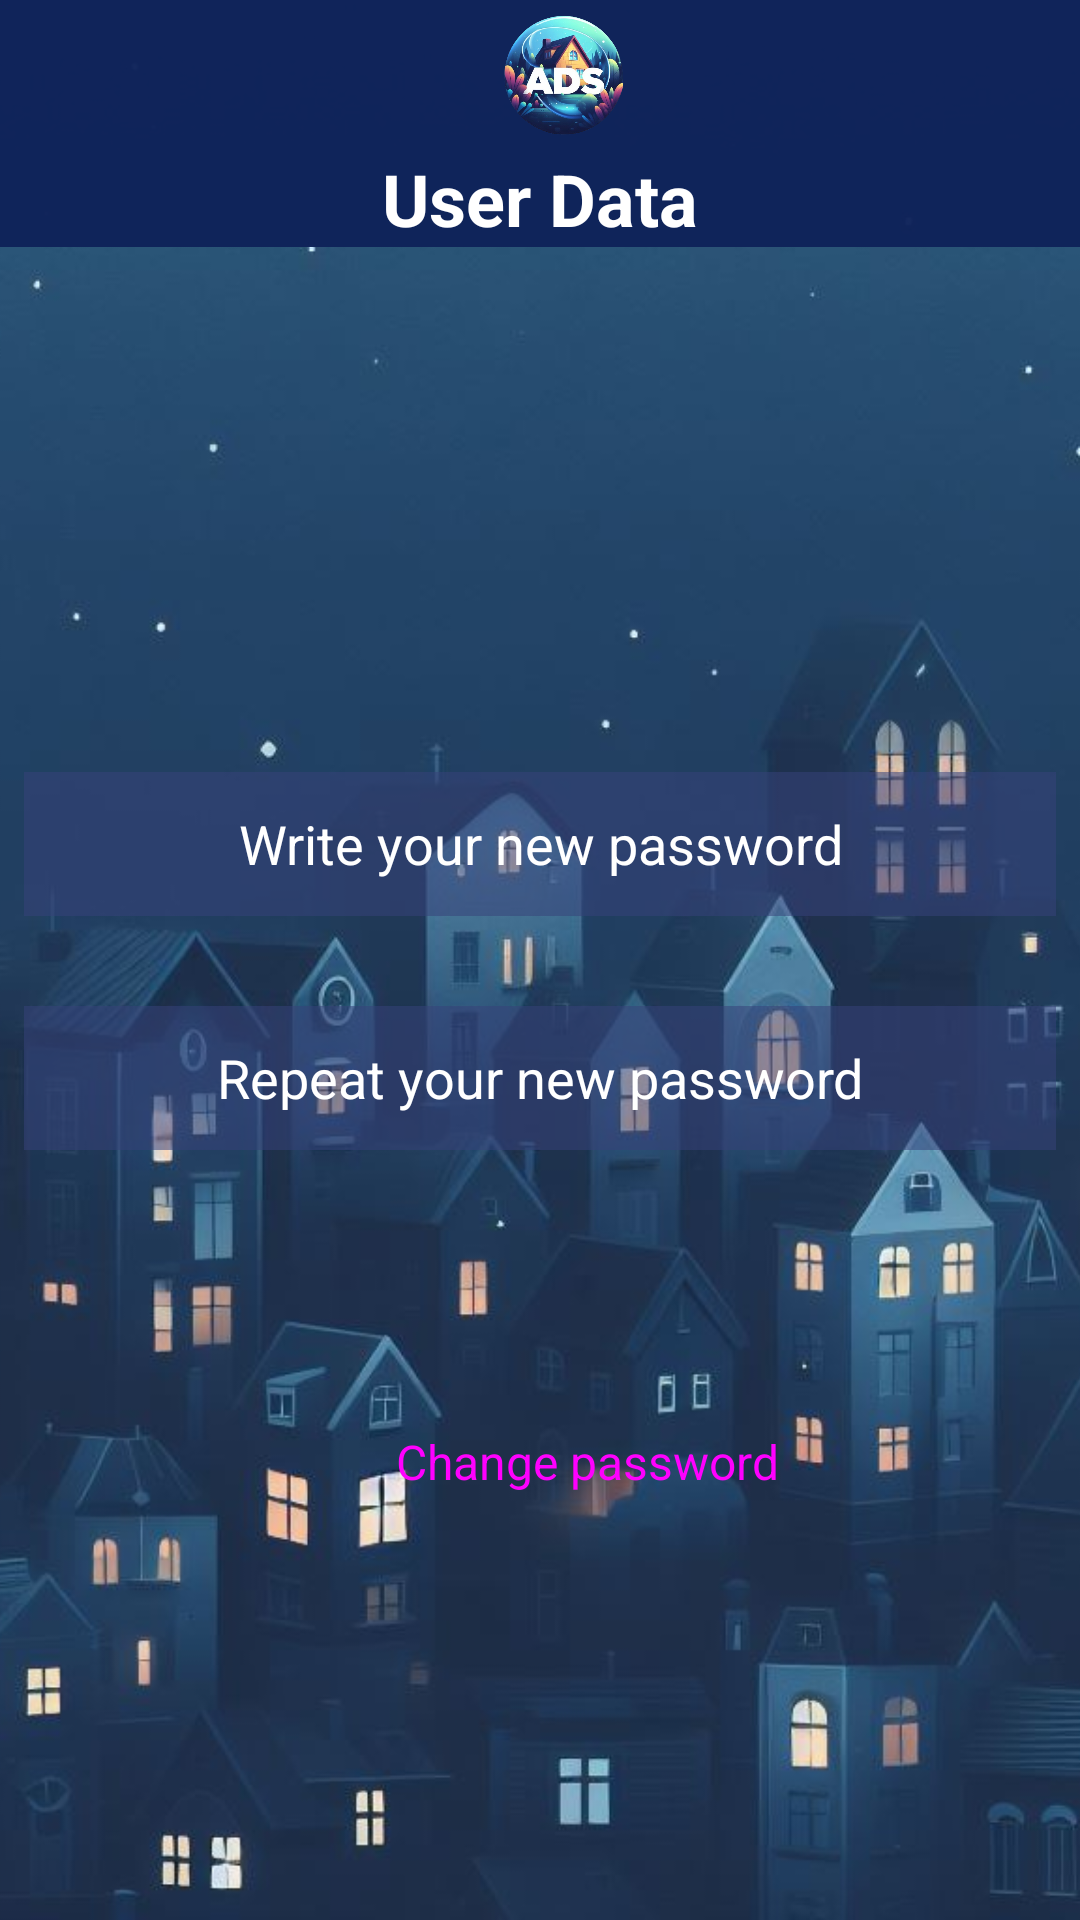

Reconstruct the res/layout file that produces this screen, plus the resources it refers to.
<!-- AndroidManifest.xml: application theme Theme.PisosAlquiler -->
<!-- res/layout/activity_user_menu_view.xml -->
<?xml version="1.0" encoding="utf-8"?>
<androidx.constraintlayout.widget.ConstraintLayout xmlns:android="http://schemas.android.com/apk/res/android"
    xmlns:app="http://schemas.android.com/apk/res-auto"
    xmlns:tools="http://schemas.android.com/tools"
    android:layout_width="match_parent"
    android:layout_height="match_parent"
    tools:context=".view.UserMenuView">

    <ImageView
        android:id="@+id/imageView3"
        android:layout_width="match_parent"
        android:layout_height="wrap_content"
        android:scaleType="centerCrop"
        app:layout_constraintTop_toTopOf="@+id/tbHouse"
        app:srcCompat="@drawable/fondo" />

    <include
        android:id="@+id/tbHouse"
        layout="@layout/toolbar"
        app:layout_constraintEnd_toEndOf="parent"
        app:layout_constraintStart_toStartOf="parent"
        app:layout_constraintTop_toTopOf="parent"
        />

    <TextView
        android:id="@+id/tvPaginaUsuario"
        android:layout_width="match_parent"
        android:layout_height="wrap_content"
        android:background="#F70F2359"
        android:text="@string/user_data"
        android:textAlignment="center"
        android:textColor="@color/white"
        android:textSize="24sp"
        android:textStyle="bold"
        app:layout_constraintEnd_toEndOf="parent"
        app:layout_constraintStart_toStartOf="parent"
        app:layout_constraintTop_toBottomOf="@+id/tbHouse" />

    <LinearLayout
        android:id="@+id/linearLayout6"
        android:layout_width="match_parent"
        android:layout_height="wrap_content"
        android:layout_marginStart="8dp"
        android:layout_marginTop="40dp"
        android:layout_marginEnd="8dp"
        android:orientation="vertical"
        app:layout_constraintEnd_toEndOf="parent"
        app:layout_constraintStart_toStartOf="parent"
        app:layout_constraintTop_toBottomOf="@+id/tvPaginaUsuario">

        <TextView
            android:id="@+id/tvNameUser"
            android:layout_width="match_parent"
            android:layout_height="wrap_content"
            android:layout_marginLeft="40dp"
            android:textColor="@color/white"
            android:textStyle="bold" />

        <TextView
            android:id="@+id/tvfirstname"
            android:layout_width="match_parent"
            android:layout_height="wrap_content"
            android:layout_marginLeft="40dp"
            android:textColor="@color/white"
            android:textStyle="bold" />

        <TextView
            android:id="@+id/tvAddressUser"
            android:layout_width="match_parent"
            android:layout_height="wrap_content"
            android:layout_marginLeft="40dp"
            android:textColor="@color/white"
            android:textStyle="bold" />

        <TextView
            android:id="@+id/tvPhoneNumber"
            android:layout_width="match_parent"
            android:layout_height="wrap_content"
            android:layout_marginLeft="40dp"
            android:textColor="@color/white"
            android:textStyle="bold" />

        <TextView
            android:id="@+id/tvUserName"
            android:layout_width="match_parent"
            android:layout_height="wrap_content"
            android:layout_marginLeft="40dp"
            android:textColor="@color/white"
            android:textStyle="bold" />

    </LinearLayout>

    <LinearLayout
        android:id="@+id/linearLayout7"
        android:layout_width="match_parent"
        android:layout_height="wrap_content"
        android:layout_marginStart="8dp"
        android:layout_marginTop="40dp"
        android:layout_marginEnd="8dp"
        android:orientation="vertical"
        app:layout_constraintEnd_toEndOf="parent"
        app:layout_constraintStart_toStartOf="parent"
        app:layout_constraintTop_toBottomOf="@+id/linearLayout6">

        <EditText
            android:id="@+id/etPasswordNew"
            style="@style/Widget.AppCompat.AutoCompleteTextView"
            android:layout_width="match_parent"
            android:layout_height="wrap_content"
            android:layout_marginBottom="30dp"
            android:background="#A49AB0BA"
            android:backgroundTint="#D337427A"
            android:ems="10"
            android:hint="@string/insert_new_password"
            android:inputType="textPassword"
            android:minHeight="48dp"
            android:textAlignment="center"
            android:textColor="@color/white"
            android:textColorHint="@color/white" />

        <EditText
            android:id="@+id/etRepeatNewPassword"
            style="@style/Widget.AppCompat.AutoCompleteTextView"
            android:layout_width="match_parent"
            android:layout_height="wrap_content"
            android:layout_marginBottom="80dp"
            android:background="#A49AB0BA"
            android:backgroundTint="#D337427A"
            android:ems="10"
            android:hint="@string/repeat_new_password"
            android:inputType="textPassword"
            android:minHeight="48dp"
            android:textAlignment="center"
            android:textColor="@color/white"
            android:textColorHint="@color/white" />

        <Button
            android:id="@+id/btChangePassword"
            style="@style/Widget.Material3.Button"
            android:layout_width="wrap_content"
            android:layout_height="wrap_content"
            android:layout_marginLeft="100dp"
            android:backgroundTint="#8B1145DF"
            android:onClick="changePassword"
            android:text="@string/change_password"
            android:textSize="16sp" />
    </LinearLayout>

</androidx.constraintlayout.widget.ConstraintLayout>
<!-- res/layout/toolbar.xml (included above) -->
<?xml version="1.0" encoding="utf-8"?>
<androidx.appcompat.widget.Toolbar xmlns:android="http://schemas.android.com/apk/res/android"
    xmlns:app="http://schemas.android.com/apk/res-auto"
    android:layout_width="match_parent"
    android:layout_height="50dp"
    android:background="#F70F2359"
    app:logo="@drawable/logo_transparente"
    app:title="GestAlquiler"
    app:titleTextColor="#1141A1">


</androidx.appcompat.widget.Toolbar>
<!-- resources referenced by this layout -->
<resources>
  <!-- drawable fondo: jpg bitmap (drawable, 80826 bytes) -->
  <!-- drawable logo_transparente: png bitmap (drawable, 254902 bytes) -->
  <string name="change_password">Change password</string>
  <string name="insert_new_password">Write your new password</string>
  <string name="repeat_new_password">Repeat your new password</string>
  <string name="user_data">User Data</string>
  <style name="Theme.PisosAlquiler" parent="Theme.MaterialComponents.DayNight.NoActionBar">
          
          <item name="colorPrimary">@color/purple_500</item>
          <item name="colorPrimaryVariant">@color/purple_700</item>
          <item name="colorOnPrimary">@color/white</item>
          
          <item name="colorSecondary">@color/teal_200</item>
          <item name="colorSecondaryVariant">@color/teal_700</item>
          <item name="colorOnSecondary">@color/black</item>
          
          <item name="android:statusBarColor">?attr/colorPrimaryVariant</item>
          
      </style>
  <!-- not gathered from this repository: default colours our renderer supplied (Android Studio template values) -->
  <color name="purple_500">#FF6200EE</color>
  <color name="purple_700">#FF3700B3</color>
  <color name="teal_200">#FF03DAC5</color>
  <color name="teal_700">#FF018786</color>
  <color name="black">#FF000000</color>
  <color name="white">#FFFFFFFF</color>
</resources>
